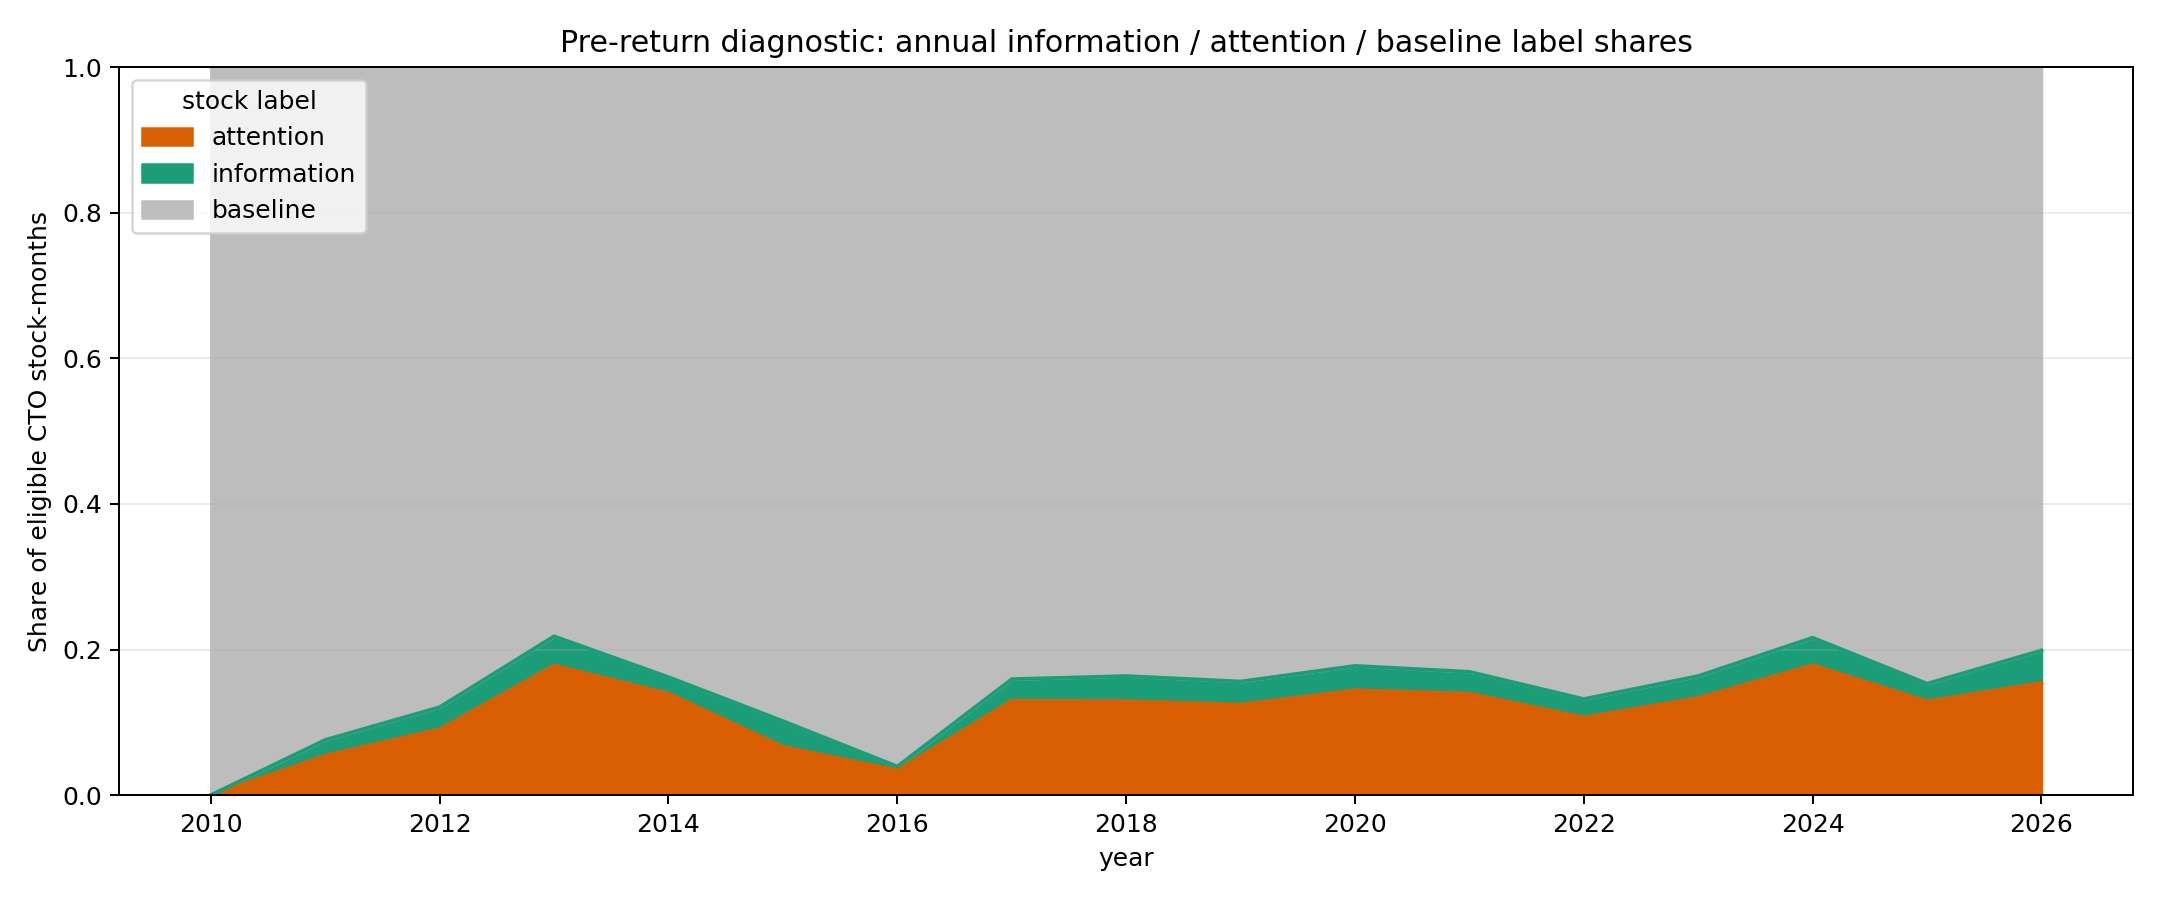

The file beside this chart, header and first rows:
year, stock_label, stock_months, share
2010, baseline, 17310, 1.0
2011, attention, 1109, 0.05432
2011, baseline, 18869, 0.9242
2011, information, 438, 0.02145
2012, attention, 2232, 0.09043
2012, baseline, 21700, 0.8792
2012, information, 750, 0.03039
2013, attention, 4930, 0.178
2013, baseline, 21649, 0.7819
2013, information, 1110, 0.04009
2014, attention, 3872, 0.1395
2014, baseline, 23261, 0.8379
2014, information, 627, 0.02259
2015, attention, 1803, 0.06631
2015, baseline, 24424, 0.8983
2015, information, 963, 0.03542
2016, attention, 1034, 0.03418
2016, baseline, 29061, 0.9607
2016, information, 154, 0.005091
2017, attention, 4178, 0.1296
2017, baseline, 27101, 0.8407
2017, information, 957, 0.02969
2018, attention, 4810, 0.1291
2018, baseline, 31173, 0.8365
2018, information, 1285, 0.03448
2019, attention, 5079, 0.1244
2019, baseline, 34451, 0.844
2019, information, 1291, 0.03163
2020, attention, 5972, 0.1441
2020, baseline, 34094, 0.8225
2020, information, 1386, 0.03344
2021, attention, 6226, 0.1395
2021, baseline, 37077, 0.8306
2021, information, 1334, 0.02989
2022, attention, 5381, 0.1067
2022, baseline, 43772, 0.8681
2022, information, 1272, 0.02523
2023, attention, 7361, 0.1336
2023, baseline, 46081, 0.8364
2023, information, 1650, 0.02995
2024, attention, 10371, 0.1786
2024, baseline, 45519, 0.7837
2024, information, 2190, 0.03771
2025, attention, 7596, 0.1289
2025, baseline, 49908, 0.8469
2025, information, 1425, 0.02418
2026, attention, 5311, 0.1541
2026, baseline, 27617, 0.8013
2026, information, 1537, 0.0446
